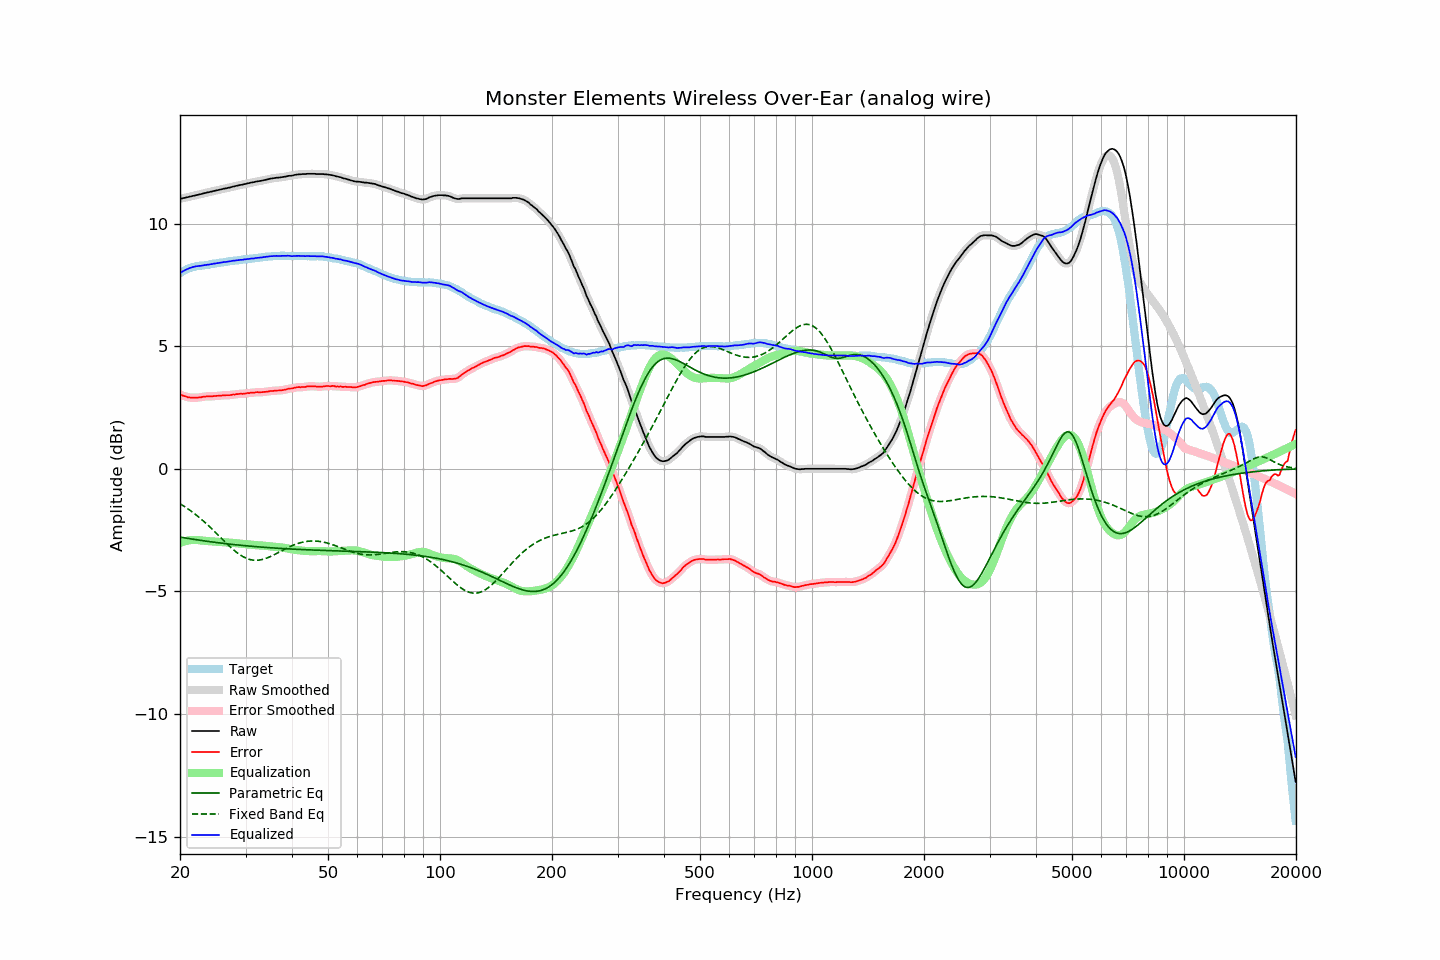

Values plotted in this chart, from the file beside it:
frequency, raw, error, smoothed, error_smoothed, equalization, parametric_eq, fixed_band_eq, equalized_raw, equalized_smoothed, target
20.00, 11.01, 3.03, 11.01, 3.03, -3.03, -2.78, -1.43, 7.98, 7.98, 7.98
20.20, 11.02, 3.00, 11.02, 3.00, -3.00, -2.80, -1.47, 8.02, 8.02, 8.02
20.40, 11.04, 2.98, 11.04, 2.98, -2.98, -2.81, -1.51, 8.06, 8.06, 8.06
20.61, 11.05, 2.96, 11.05, 2.96, -2.96, -2.82, -1.55, 8.09, 8.10, 8.09
20.81, 11.07, 2.94, 11.07, 2.94, -2.94, -2.83, -1.59, 8.13, 8.13, 8.13
21.02, 11.08, 2.91, 11.08, 2.92, -2.92, -2.84, -1.64, 8.16, 8.16, 8.17
21.23, 11.10, 2.91, 11.10, 2.91, -2.91, -2.85, -1.68, 8.19, 8.19, 8.19
21.44, 11.11, 2.90, 11.11, 2.90, -2.90, -2.86, -1.73, 8.21, 8.21, 8.21
21.66, 11.13, 2.90, 11.13, 2.90, -2.90, -2.87, -1.78, 8.23, 8.23, 8.23
21.87, 11.14, 2.90, 11.14, 2.90, -2.90, -2.88, -1.83, 8.24, 8.24, 8.24
22.09, 11.16, 2.90, 11.16, 2.90, -2.90, -2.89, -1.88, 8.26, 8.26, 8.26
22.31, 11.17, 2.90, 11.17, 2.90, -2.91, -2.90, -1.93, 8.26, 8.27, 8.27
22.54, 11.19, 2.91, 11.19, 2.91, -2.91, -2.91, -1.99, 8.28, 8.27, 8.28
22.76, 11.20, 2.91, 11.20, 2.92, -2.92, -2.92, -2.04, 8.28, 8.28, 8.29
22.99, 11.22, 2.93, 11.22, 2.93, -2.93, -2.93, -2.10, 8.29, 8.29, 8.29
23.22, 11.24, 2.94, 11.24, 2.94, -2.94, -2.94, -2.16, 8.30, 8.30, 8.30
23.45, 11.25, 2.94, 11.25, 2.95, -2.94, -2.95, -2.22, 8.31, 8.31, 8.31
23.69, 11.27, 2.95, 11.27, 2.95, -2.95, -2.96, -2.28, 8.32, 8.32, 8.32
23.92, 11.28, 2.96, 11.28, 2.95, -2.95, -2.97, -2.34, 8.33, 8.33, 8.33
24.16, 11.30, 2.96, 11.30, 2.95, -2.96, -2.98, -2.40, 8.34, 8.34, 8.34
24.40, 11.31, 2.95, 11.31, 2.95, -2.96, -2.98, -2.46, 8.35, 8.35, 8.36
24.65, 11.33, 2.97, 11.33, 2.96, -2.96, -2.99, -2.53, 8.37, 8.36, 8.36
24.89, 11.34, 2.97, 11.34, 2.97, -2.97, -3.00, -2.59, 8.37, 8.37, 8.37
25.14, 11.36, 2.98, 11.36, 2.97, -2.97, -3.01, -2.66, 8.39, 8.39, 8.38
25.39, 11.37, 2.98, 11.37, 2.98, -2.98, -3.02, -2.72, 8.39, 8.39, 8.39
25.65, 11.39, 2.98, 11.39, 2.98, -2.98, -3.03, -2.79, 8.41, 8.40, 8.41
25.91, 11.40, 2.99, 11.40, 2.99, -2.99, -3.03, -2.85, 8.41, 8.42, 8.41
26.16, 11.42, 3.00, 11.42, 3.00, -2.99, -3.04, -2.92, 8.43, 8.42, 8.42
26.43, 11.43, 3.00, 11.43, 3.00, -3.00, -3.05, -2.98, 8.43, 8.43, 8.43
26.69, 11.44, 3.00, 11.44, 3.00, -3.00, -3.06, -3.05, 8.44, 8.44, 8.44
26.96, 11.46, 3.00, 11.46, 3.00, -3.01, -3.07, -3.11, 8.45, 8.45, 8.46
27.23, 11.47, 3.00, 11.47, 3.01, -3.01, -3.07, -3.17, 8.46, 8.46, 8.47
27.50, 11.49, 3.01, 11.49, 3.01, -3.02, -3.08, -3.23, 8.47, 8.47, 8.48
27.77, 11.51, 3.03, 11.51, 3.02, -3.02, -3.09, -3.29, 8.49, 8.48, 8.48
28.05, 11.52, 3.02, 11.52, 3.03, -3.03, -3.09, -3.34, 8.49, 8.49, 8.50
28.33, 11.54, 3.05, 11.54, 3.04, -3.04, -3.10, -3.40, 8.50, 8.50, 8.50
28.62, 11.55, 3.05, 11.55, 3.05, -3.04, -3.11, -3.45, 8.50, 8.51, 8.50
28.90, 11.57, 3.06, 11.57, 3.06, -3.05, -3.11, -3.49, 8.52, 8.51, 8.51
29.19, 11.58, 3.07, 11.58, 3.06, -3.06, -3.12, -3.54, 8.52, 8.52, 8.51
29.48, 11.59, 3.05, 11.59, 3.06, -3.06, -3.13, -3.58, 8.53, 8.53, 8.54
29.78, 11.61, 3.07, 11.61, 3.07, -3.07, -3.13, -3.61, 8.54, 8.54, 8.54
30.08, 11.62, 3.07, 11.62, 3.07, -3.08, -3.14, -3.64, 8.54, 8.55, 8.55
30.38, 11.64, 3.09, 11.64, 3.08, -3.08, -3.15, -3.67, 8.56, 8.55, 8.55
30.68, 11.65, 3.08, 11.65, 3.09, -3.09, -3.15, -3.69, 8.56, 8.56, 8.57
30.99, 11.67, 3.10, 11.67, 3.10, -3.10, -3.16, -3.71, 8.57, 8.57, 8.57
31.30, 11.68, 3.11, 11.68, 3.10, -3.10, -3.16, -3.72, 8.58, 8.58, 8.57
31.61, 11.69, 3.11, 11.69, 3.11, -3.11, -3.17, -3.73, 8.58, 8.58, 8.58
31.93, 11.71, 3.12, 11.71, 3.12, -3.11, -3.17, -3.73, 8.60, 8.59, 8.59
32.24, 11.72, 3.13, 11.72, 3.12, -3.12, -3.18, -3.73, 8.60, 8.60, 8.59
32.57, 11.73, 3.12, 11.73, 3.12, -3.12, -3.19, -3.73, 8.61, 8.61, 8.61
32.89, 11.74, 3.12, 11.74, 3.12, -3.13, -3.19, -3.72, 8.61, 8.62, 8.62
33.22, 11.75, 3.12, 11.75, 3.12, -3.13, -3.20, -3.70, 8.62, 8.62, 8.63
33.55, 11.77, 3.14, 11.77, 3.13, -3.14, -3.20, -3.68, 8.63, 8.63, 8.64
33.89, 11.78, 3.14, 11.78, 3.14, -3.14, -3.21, -3.66, 8.64, 8.64, 8.64
34.23, 11.80, 3.15, 11.80, 3.15, -3.15, -3.21, -3.64, 8.65, 8.65, 8.65
34.57, 11.81, 3.15, 11.81, 3.16, -3.16, -3.21, -3.61, 8.65, 8.66, 8.66
34.92, 11.83, 3.17, 11.83, 3.17, -3.16, -3.22, -3.59, 8.67, 8.66, 8.66
35.27, 11.84, 3.17, 11.84, 3.17, -3.17, -3.22, -3.56, 8.67, 8.67, 8.67
35.62, 11.85, 3.18, 11.85, 3.18, -3.18, -3.23, -3.52, 8.67, 8.67, 8.67
35.97, 11.86, 3.19, 11.86, 3.18, -3.18, -3.23, -3.49, 8.68, 8.68, 8.67
... 635 more rows
